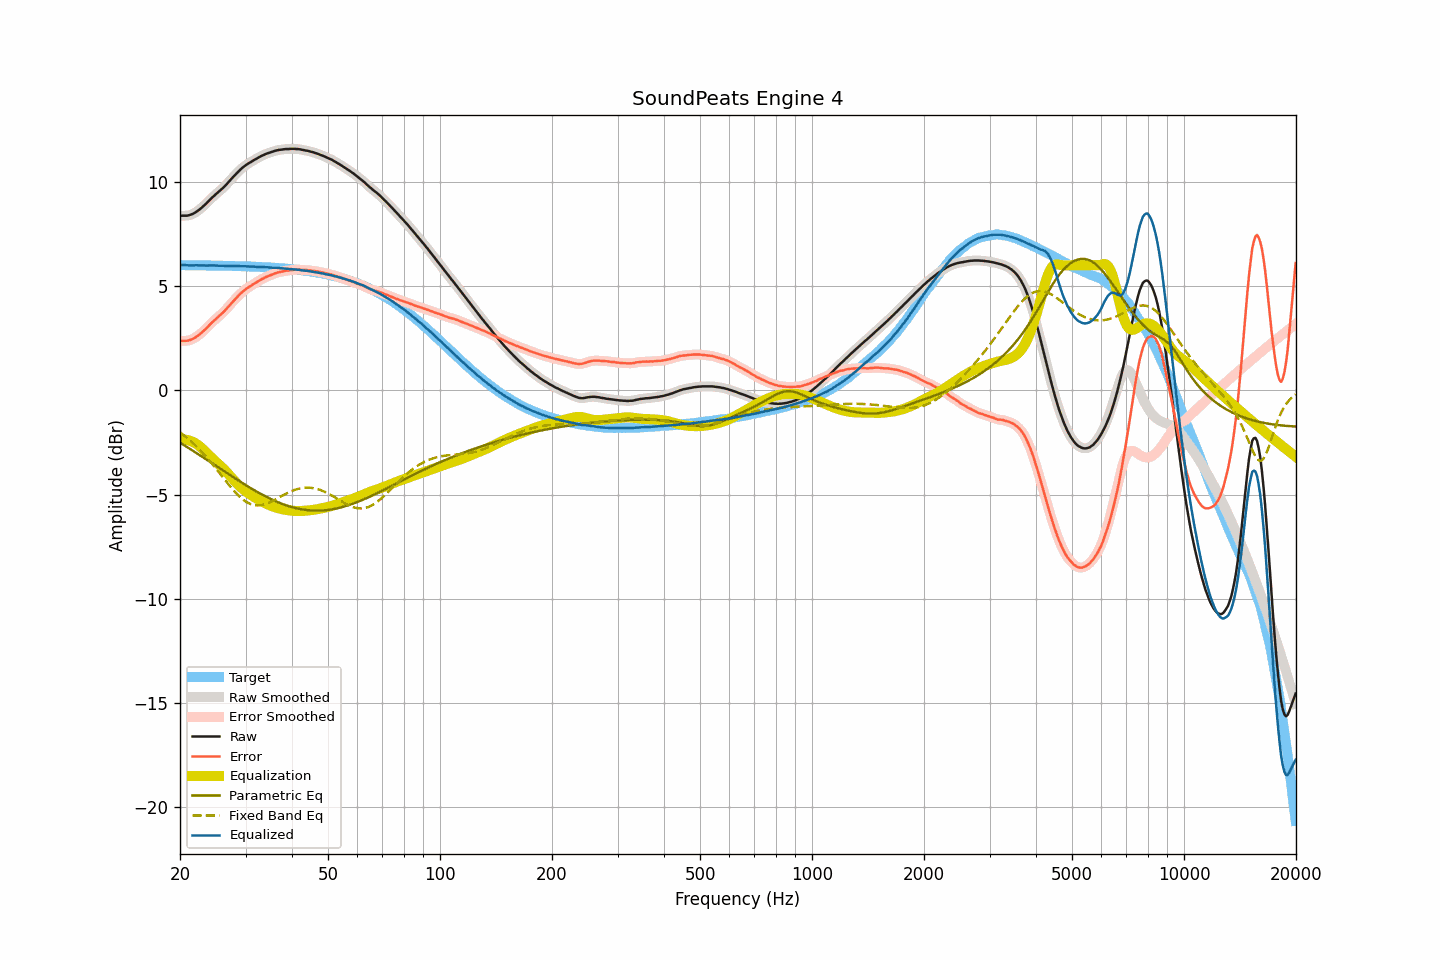

The table this chart was drawn from, first rows:
frequency, raw, smoothed, error, error_smoothed, equalization, parametric_eq, fixed_band_eq, equalized_raw, equalized_smoothed, target
20.00, 8.37, 8.38, 2.36, 2.37, -2.38, -2.51, -2.01, 5.99, 6.00, 6.01
20.20, 8.38, 8.37, 2.38, 2.37, -2.37, -2.56, -2.07, 6.01, 6.01, 6.01
20.40, 8.38, 8.38, 2.38, 2.37, -2.37, -2.61, -2.13, 6.02, 6.01, 6.00
20.61, 8.38, 8.38, 2.38, 2.38, -2.37, -2.65, -2.19, 6.01, 6.01, 6.00
20.81, 8.38, 8.38, 2.38, 2.38, -2.38, -2.70, -2.25, 6.00, 6.01, 6.00
21.02, 8.39, 8.39, 2.39, 2.39, -2.39, -2.75, -2.32, 6.00, 6.00, 6.00
21.23, 8.41, 8.41, 2.41, 2.41, -2.41, -2.80, -2.39, 6.00, 6.00, 6.00
21.44, 8.44, 8.44, 2.44, 2.44, -2.44, -2.85, -2.46, 6.00, 6.00, 6.00
21.66, 8.47, 8.47, 2.47, 2.47, -2.47, -2.90, -2.53, 6.00, 6.00, 6.00
21.87, 8.51, 8.51, 2.51, 2.51, -2.51, -2.95, -2.60, 6.00, 6.00, 6.00
22.09, 8.56, 8.56, 2.56, 2.56, -2.56, -3.00, -2.67, 6.00, 6.00, 6.00
22.31, 8.61, 8.61, 2.61, 2.61, -2.61, -3.05, -2.75, 6.00, 6.00, 6.00
22.54, 8.67, 8.67, 2.67, 2.67, -2.67, -3.10, -2.83, 6.00, 6.00, 6.00
22.76, 8.73, 8.73, 2.74, 2.74, -2.74, -3.15, -2.91, 5.99, 6.00, 6.00
22.99, 8.80, 8.80, 2.81, 2.80, -2.81, -3.20, -2.99, 5.99, 5.99, 6.00
23.22, 8.87, 8.87, 2.88, 2.87, -2.88, -3.25, -3.08, 5.99, 5.99, 5.99
23.45, 8.94, 8.94, 2.95, 2.95, -2.95, -3.30, -3.16, 5.99, 5.99, 5.99
23.69, 9.02, 9.02, 3.03, 3.03, -3.03, -3.35, -3.25, 5.99, 5.99, 5.99
23.92, 9.10, 9.10, 3.11, 3.11, -3.11, -3.40, -3.34, 6.00, 5.99, 5.99
24.16, 9.18, 9.18, 3.19, 3.19, -3.18, -3.45, -3.43, 6.00, 6.00, 5.99
24.40, 9.25, 9.25, 3.26, 3.26, -3.26, -3.50, -3.53, 5.99, 5.99, 5.99
24.65, 9.32, 9.32, 3.33, 3.34, -3.33, -3.55, -3.62, 5.99, 5.99, 5.99
24.89, 9.39, 9.39, 3.41, 3.40, -3.40, -3.60, -3.72, 5.99, 5.99, 5.99
25.14, 9.46, 9.46, 3.48, 3.47, -3.47, -3.66, -3.81, 5.99, 5.99, 5.98
25.39, 9.52, 9.52, 3.54, 3.54, -3.54, -3.71, -3.91, 5.98, 5.98, 5.98
25.65, 9.59, 9.59, 3.61, 3.61, -3.61, -3.76, -4.01, 5.98, 5.98, 5.98
25.91, 9.66, 9.66, 3.68, 3.68, -3.68, -3.81, -4.11, 5.98, 5.98, 5.98
26.16, 9.73, 9.73, 3.75, 3.75, -3.76, -3.86, -4.21, 5.97, 5.97, 5.98
26.43, 9.81, 9.81, 3.83, 3.83, -3.84, -3.91, -4.30, 5.97, 5.97, 5.98
26.69, 9.89, 9.89, 3.92, 3.92, -3.92, -3.96, -4.40, 5.97, 5.97, 5.98
26.96, 9.98, 9.98, 4.01, 4.00, -4.00, -4.01, -4.50, 5.98, 5.97, 5.97
27.23, 10.06, 10.06, 4.09, 4.09, -4.09, -4.06, -4.59, 5.97, 5.97, 5.97
27.50, 10.15, 10.15, 4.18, 4.18, -4.18, -4.11, -4.68, 5.97, 5.97, 5.97
27.77, 10.23, 10.23, 4.26, 4.27, -4.27, -4.16, -4.77, 5.97, 5.97, 5.97
28.05, 10.32, 10.32, 4.36, 4.35, -4.35, -4.21, -4.86, 5.97, 5.97, 5.97
28.33, 10.40, 10.40, 4.44, 4.44, -4.43, -4.26, -4.94, 5.97, 5.97, 5.96
28.62, 10.48, 10.48, 4.52, 4.52, -4.52, -4.31, -5.02, 5.96, 5.96, 5.96
28.90, 10.55, 10.55, 4.59, 4.59, -4.59, -4.36, -5.10, 5.96, 5.96, 5.96
29.19, 10.62, 10.62, 4.66, 4.67, -4.66, -4.41, -5.17, 5.96, 5.96, 5.96
29.48, 10.69, 10.69, 4.74, 4.73, -4.73, -4.46, -5.23, 5.96, 5.96, 5.95
29.78, 10.75, 10.75, 4.80, 4.80, -4.80, -4.51, -5.29, 5.95, 5.96, 5.95
30.08, 10.81, 10.81, 4.86, 4.86, -4.86, -4.55, -5.34, 5.95, 5.95, 5.95
30.38, 10.86, 10.86, 4.91, 4.91, -4.91, -4.60, -5.39, 5.95, 5.95, 5.95
30.68, 10.91, 10.91, 4.97, 4.96, -4.97, -4.65, -5.43, 5.95, 5.94, 5.94
30.99, 10.95, 10.95, 5.01, 5.01, -5.02, -4.69, -5.46, 5.93, 5.94, 5.94
31.30, 11.00, 11.00, 5.06, 5.06, -5.07, -4.74, -5.48, 5.93, 5.94, 5.94
31.61, 11.05, 11.05, 5.12, 5.11, -5.11, -4.79, -5.51, 5.94, 5.93, 5.93
31.93, 11.09, 11.09, 5.16, 5.16, -5.16, -4.83, -5.52, 5.93, 5.93, 5.93
32.24, 11.13, 11.13, 5.20, 5.21, -5.21, -4.87, -5.52, 5.92, 5.93, 5.93
32.57, 11.18, 11.18, 5.26, 5.25, -5.25, -4.92, -5.52, 5.93, 5.92, 5.92
32.89, 11.22, 11.22, 5.30, 5.30, -5.30, -4.96, -5.52, 5.92, 5.92, 5.92
33.22, 11.26, 11.26, 5.34, 5.34, -5.34, -5.00, -5.50, 5.92, 5.92, 5.92
33.55, 11.29, 11.29, 5.38, 5.38, -5.38, -5.04, -5.49, 5.91, 5.91, 5.91
33.89, 11.33, 11.33, 5.42, 5.42, -5.42, -5.08, -5.46, 5.91, 5.91, 5.91
34.23, 11.36, 11.36, 5.46, 5.45, -5.45, -5.12, -5.44, 5.91, 5.91, 5.91
34.57, 11.39, 11.39, 5.49, 5.49, -5.49, -5.16, -5.40, 5.90, 5.90, 5.90
34.92, 11.41, 11.41, 5.51, 5.52, -5.52, -5.20, -5.37, 5.89, 5.89, 5.90
35.27, 11.44, 11.44, 5.55, 5.55, -5.55, -5.23, -5.33, 5.89, 5.89, 5.89
35.62, 11.46, 11.46, 5.57, 5.58, -5.58, -5.27, -5.29, 5.88, 5.88, 5.89
35.97, 11.49, 11.49, 5.61, 5.61, -5.61, -5.30, -5.25, 5.88, 5.88, 5.88
... 635 more rows
